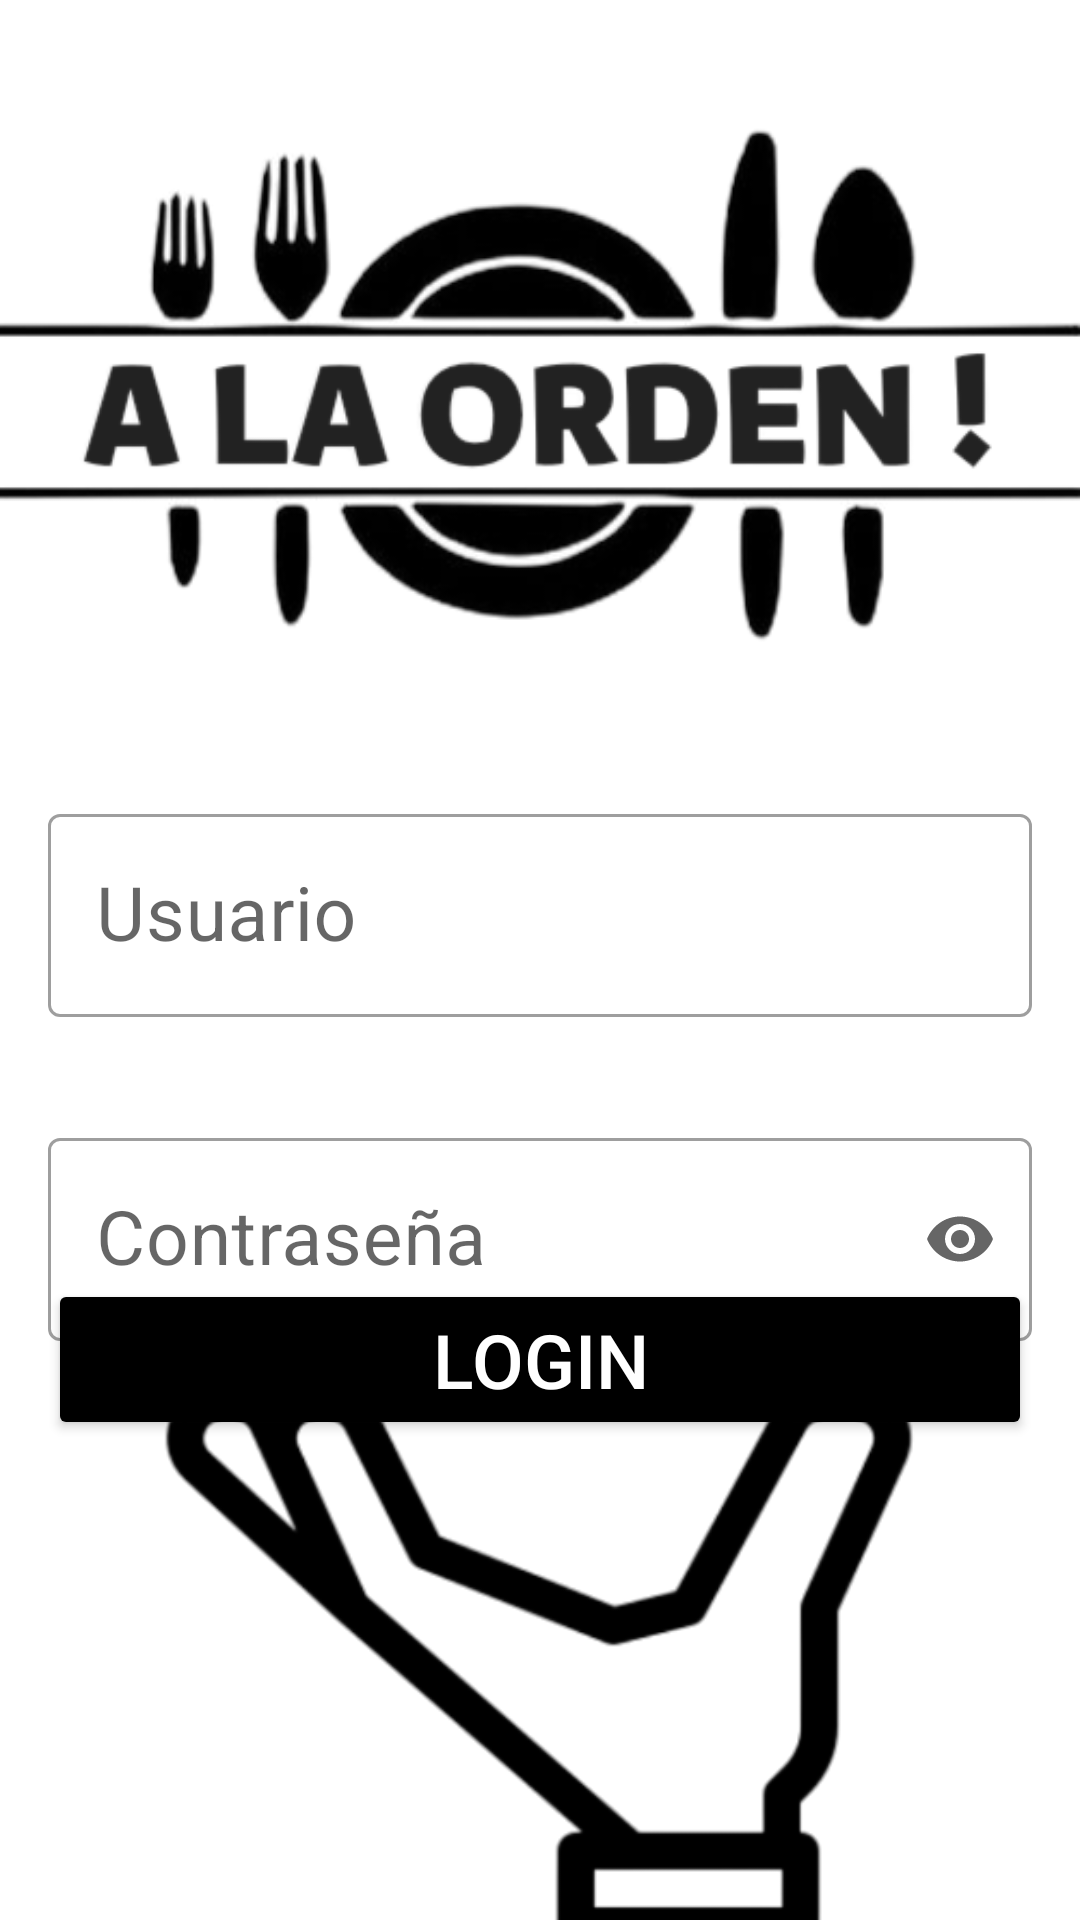

Reconstruct the res/layout file that produces this screen, plus the resources it refers to.
<!-- AndroidManifest.xml: application theme Theme.COMANDAS -->
<!-- res/layout/fragment_login.xml -->
<?xml version="1.0" encoding="utf-8"?>
<androidx.constraintlayout.widget.ConstraintLayout xmlns:android="http://schemas.android.com/apk/res/android"
    xmlns:app="http://schemas.android.com/apk/res-auto"
    xmlns:tools="http://schemas.android.com/tools"
    android:layout_width="match_parent"
    android:layout_height="match_parent"
    android:background="@color/white"
    tools:context=".ui.fragments.LoginFragment">

    <com.google.android.material.textfield.TextInputLayout
        android:id="@+id/textfield_usuario"
        style="@style/Widget.MaterialComponents.TextInputLayout.OutlinedBox"
        android:layout_width="match_parent"
        android:layout_height="wrap_content"
        android:layout_gravity="center"
        android:layout_marginHorizontal="16dp"
        android:hint="Usuario"
        app:boxStrokeWidthFocused="3dp"
        app:layout_constraintEnd_toEndOf="parent"
        app:layout_constraintStart_toStartOf="parent"
        app:layout_constraintTop_toBottomOf="@+id/imageView"
        app:startIconDrawable="@drawable/ic_account">

        <com.google.android.material.textfield.TextInputEditText
            android:layout_width="match_parent"
            android:layout_height="wrap_content"
            android:inputType="text"
            android:textSize="25sp" />
    </com.google.android.material.textfield.TextInputLayout>

    <com.google.android.material.textfield.TextInputLayout
        android:id="@+id/textfield_password"
        android:hint="Contraseña"
        android:layout_width="match_parent"
        android:layout_height="wrap_content"
        app:layout_constraintRight_toRightOf="parent"
        app:layout_constraintLeft_toLeftOf="parent"
        android:layout_marginHorizontal="16dp"
        android:layout_gravity="center"
        android:layout_marginTop="35dp"
        app:layout_constraintTop_toBottomOf="@+id/textfield_usuario"
        app:boxStrokeWidthFocused="3dp"
        app:helperText="* Obligatorio (1234)"
        style="@style/Widget.MaterialComponents.TextInputLayout.OutlinedBox"
        app:startIconDrawable="@drawable/ic_lock"
        app:endIconMode="password_toggle">

        <com.google.android.material.textfield.TextInputEditText
            android:layout_width="match_parent"
            android:layout_height="wrap_content"
            android:textSize="25sp"
            android:inputType="textPassword"/>
    </com.google.android.material.textfield.TextInputLayout>

    <ImageView
        android:id="@+id/imageView"
        android:layout_width="wrap_content"
        android:layout_height="wrap_content"
        android:layout_gravity="top"
        android:src="@drawable/logo2"
        app:layout_constraintLeft_toLeftOf="parent"
        app:layout_constraintRight_toRightOf="parent"
        app:layout_constraintTop_toTopOf="parent" />

    <Button
        android:id="@+id/btn_login"
        android:layout_width="match_parent"
        android:layout_height="wrap_content"
        android:text="LOGIN"
        android:textColor="@color/white"
        android:textSize="25sp"
        android:gravity="center"
        android:layout_gravity="bottom"
        app:layout_constraintRight_toRightOf="parent"
        app:layout_constraintLeft_toLeftOf="parent"
        app:layout_constraintBottom_toBottomOf="parent"
        android:layout_marginBottom="160dp"
        android:layout_marginHorizontal="16dp"
        android:backgroundTint="@color/black"
        app:cornerRadius="20dp"
        />

    <ImageView
        android:id="@+id/mano_mesero"
        android:layout_width="285dp"
        android:layout_height="173dp"
        android:layout_gravity="bottom"
        app:layout_constraintRight_toRightOf="parent"
        app:layout_constraintLeft_toLeftOf="parent"
        app:layout_constraintBottom_toBottomOf="parent"
        app:layout_constraintTop_toBottomOf="@+id/btn_login"
        android:src="@drawable/mano_transparente"/>

</androidx.constraintlayout.widget.ConstraintLayout>
<!-- resources referenced by this layout -->
<resources>
  <!-- drawable logo2: png bitmap (drawable, 57047 bytes) -->
  <!-- drawable mano_transparente: png bitmap (drawable, 32233 bytes) -->
  <style name="Theme.COMANDAS" parent="Theme.MaterialComponents.DayNight.NoActionBar">
          
          <item name="colorPrimary">#000000</item>
          <item name="colorPrimaryVariant">#1a75ff</item>
          <item name="colorOnPrimary">@color/black</item>
          
          <item name="colorSecondary">@color/teal_200</item>
          <item name="colorSecondaryVariant">@color/teal_700</item>
          <item name="colorOnSecondary">@color/black</item>
          
          <item name="android:statusBarColor" tools:targetApi="l">?attr/colorPrimaryVariant</item>
          
      </style>
  <!-- not gathered from this repository: default colours our renderer supplied (Android Studio template values) -->
  <color name="teal_200">#FF03DAC5</color>
  <color name="teal_700">#FF018786</color>
  <color name="black">#FF000000</color>
  <color name="white">#FFFFFFFF</color>
</resources>
